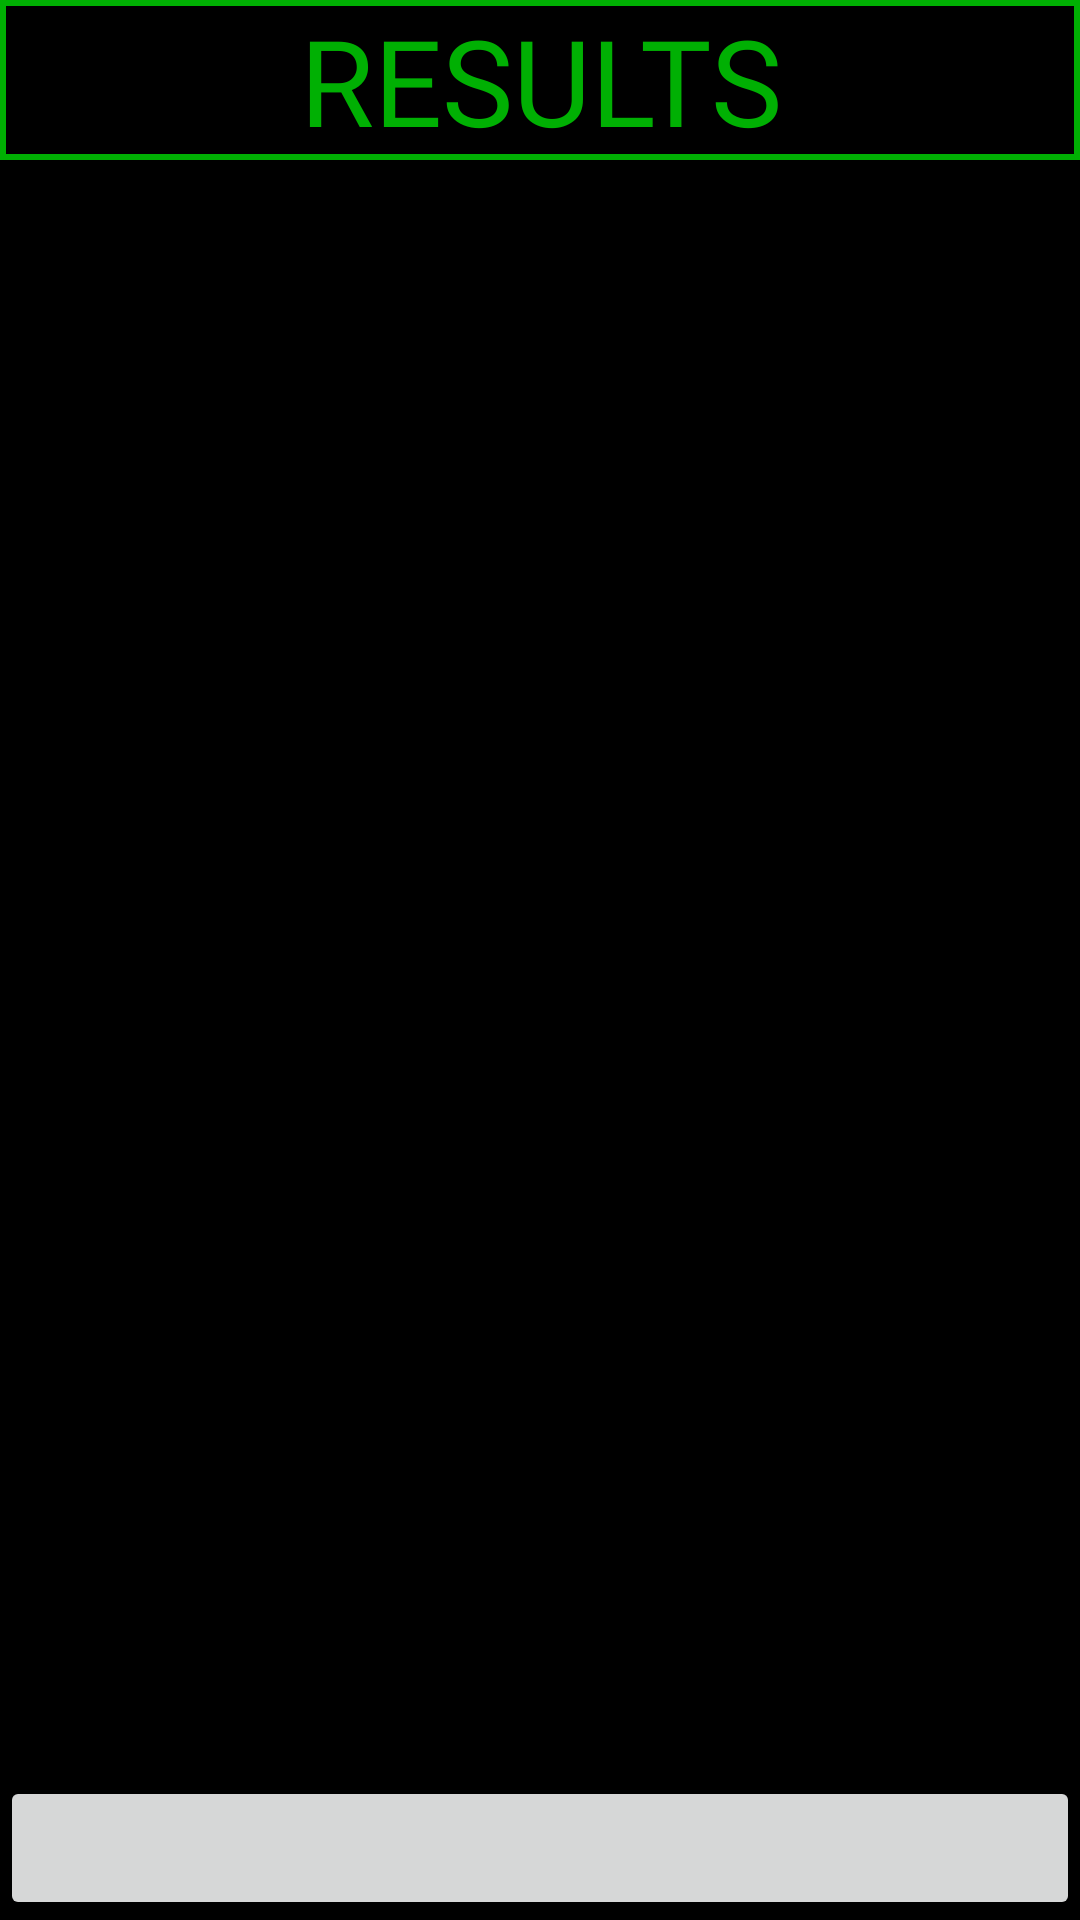

Android layout source for this screen:
<!-- AndroidManifest.xml: application theme Theme.ZhoraApplication -->
<!-- res/layout/fragment_result.xml -->
<?xml version="1.0" encoding="utf-8"?>
<LinearLayout
    xmlns:android="http://schemas.android.com/apk/res/android"
    xmlns:app="http://schemas.android.com/apk/res-auto"
    xmlns:tools="http://schemas.android.com/tools"
    android:orientation="vertical"
    android:layout_width="match_parent"
    android:layout_height="match_parent"
    android:background="@color/black">
    <TextView
        android:layout_width="match_parent"
        android:layout_height="wrap_content"
        android:gravity="center"
        android:text="@string/results"
        android:layout_gravity="center"
        android:textSize="40sp"
        android:textColor="#00B003"
        android:fontFamily="@font/mainfont"
        android:background="@drawable/border">
    </TextView>

    <androidx.recyclerview.widget.RecyclerView
        android:id="@+id/playerResultList"
        android:layout_width="match_parent"
        android:layout_height="0dp"
        android:layout_weight="1">
    </androidx.recyclerview.widget.RecyclerView>

    <Button
        android:layout_width="match_parent"
        android:layout_height="wrap_content"/>

</LinearLayout>
<!-- resources referenced by this layout -->
<resources>
  <color name="black">#FF000000</color>
  <!-- drawable border (drawable) -->
  <shape xmlns:android="http://schemas.android.com/apk/res/android" android:shape="rectangle" >
      <solid android:color="#000000" />
      <stroke android:width="2dip" android:color="@color/main_green"/>
  </shape>
  <string name="results">RESULTS</string>
  <style name="Theme.ZhoraApplication" parent="Theme.AppCompat.DayNight.DarkActionBar">
          
          <item name="colorPrimary">@color/black</item>
          <item name="colorPrimaryVariant">@color/black</item>
          <item name="colorOnPrimary">@color/white</item>
          
          <item name="colorSecondary">@color/teal_200</item>
          <item name="colorSecondaryVariant">@color/teal_700</item>
          <item name="colorOnSecondary">@color/black</item>
          
          <item name="android:statusBarColor" tools:targetApi="l">?attr/colorPrimaryVariant</item>
          
      </style>
  <color name="main_green">#00B003</color>
  <color name="white">#FFFFFFFF</color>
  <color name="teal_200">#FF03DAC5</color>
  <color name="teal_700">#FF018786</color>
</resources>
